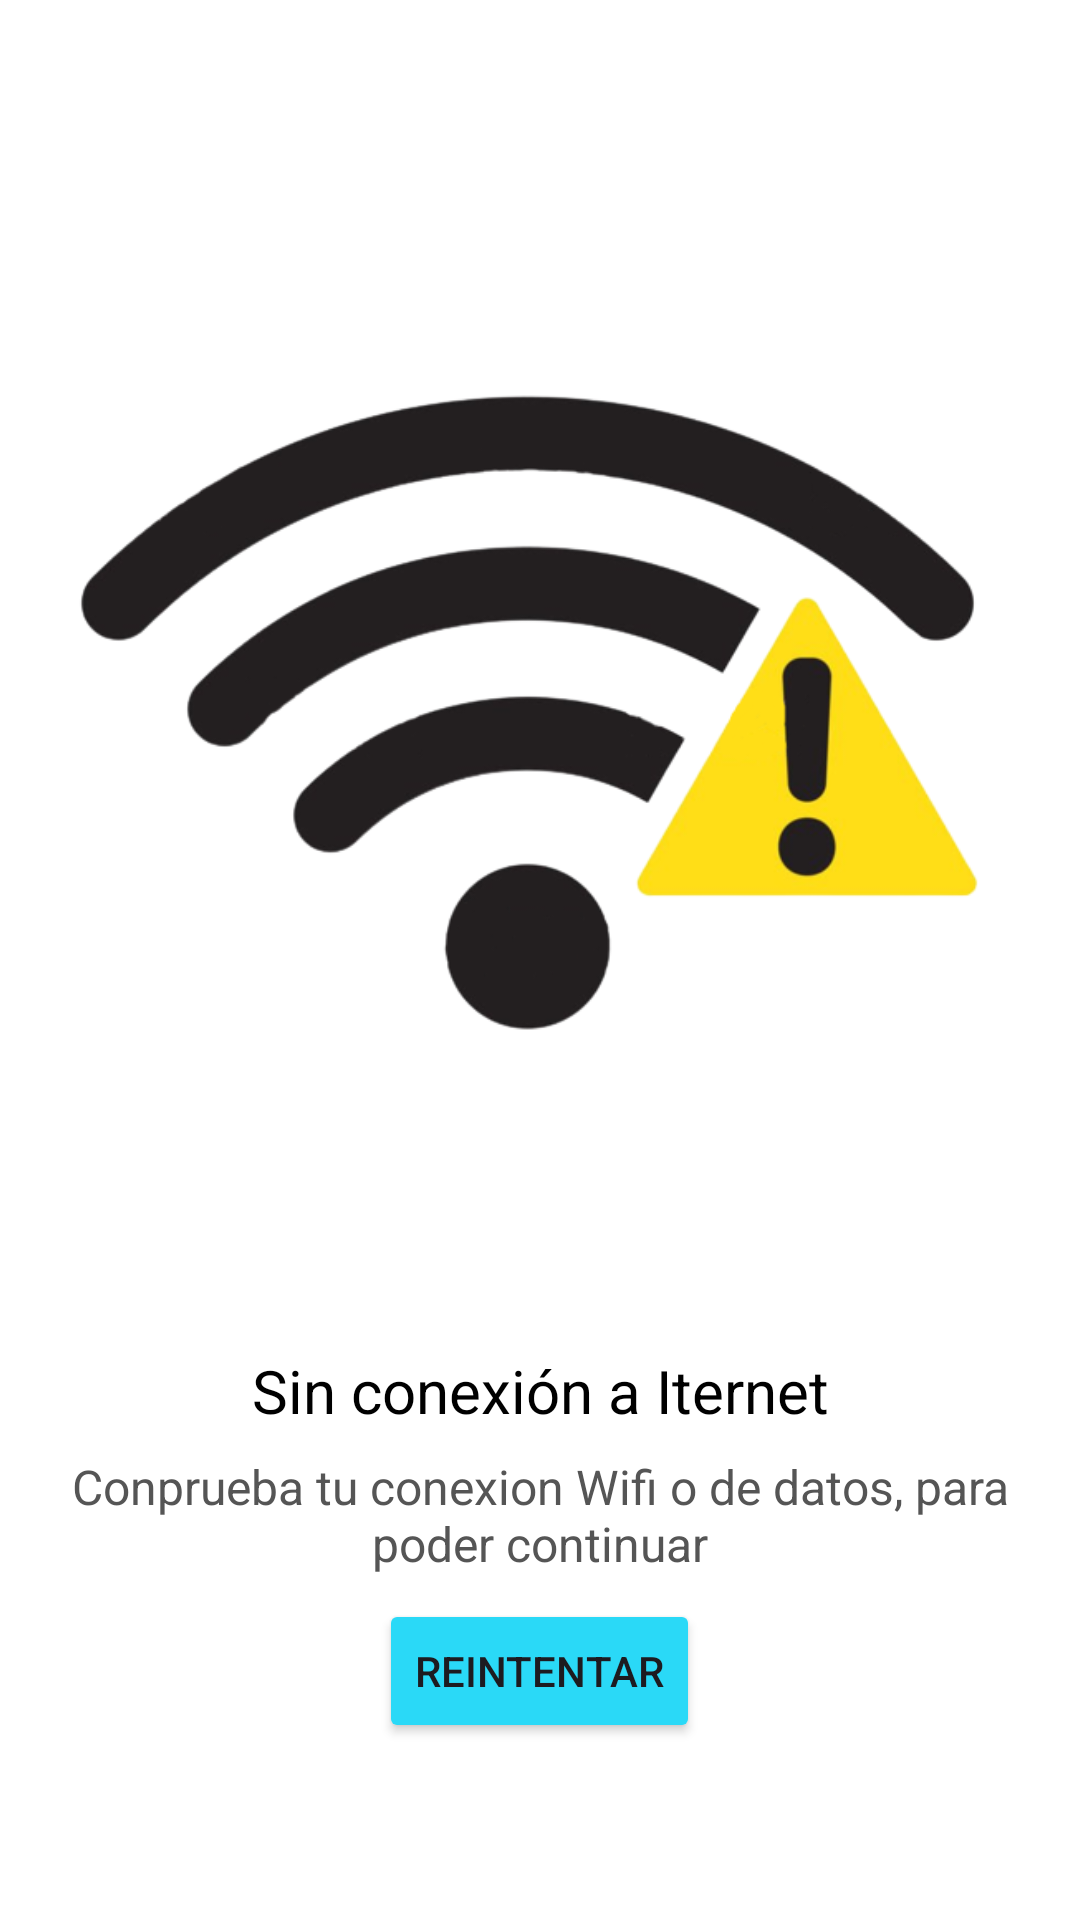

Layout XML and referenced resources for this Android screen:
<!-- AndroidManifest.xml: application theme Theme.AMST_Proyecto -->
<!-- res/layout/fragment_no_internet.xml -->
<?xml version="1.0" encoding="utf-8"?>
<androidx.constraintlayout.widget.ConstraintLayout xmlns:android="http://schemas.android.com/apk/res/android"
    xmlns:app="http://schemas.android.com/apk/res-auto"
    xmlns:tools="http://schemas.android.com/tools"
    android:layout_width="match_parent"
    android:layout_height="match_parent"
    android:background="@color/white">

    <LinearLayout
        android:layout_width="match_parent"
        android:layout_height="match_parent"
        android:layout_margin="20dp"
        android:gravity="center"
        android:orientation="vertical"
        tools:layout_editor_absoluteX="20dp"
        tools:layout_editor_absoluteY="20dp">

        <ImageView
            android:id="@+id/imageView6"
            android:layout_width="wrap_content"
            android:layout_height="wrap_content"
            app:srcCompat="@drawable/no_internet_icon" />

        <TextView
            android:id="@+id/textView7"
            android:layout_width="match_parent"
            android:layout_height="wrap_content"
            android:gravity="center"
            android:text="@string/no_conexion"
            android:textColor="@color/black"
            android:textSize="20sp" />

        <Space
            android:layout_width="match_parent"
            android:layout_height="wrap_content"
            android:layout_weight="1" />

        <TextView
            android:id="@+id/textView9"
            android:layout_width="match_parent"
            android:layout_height="wrap_content"
            android:gravity="center"
            android:text="@string/Mensaje"
            android:textColor="@color/Olvidado_contraseña_color"
            android:textSize="16sp" />

        <Space
            android:layout_width="match_parent"
            android:layout_height="wrap_content"
            android:layout_weight="1" />

        <Button
            android:id="@+id/idbtnReintentar"
            android:layout_width="wrap_content"
            android:layout_height="wrap_content"
            android:text="@string/reintentar"
            app:backgroundTint="@color/fondo"
            android:onClick="onClickReintentar"/>

        <Space
            android:layout_width="match_parent"
            android:layout_height="wrap_content"
            android:layout_weight="5" />

    </LinearLayout>
</androidx.constraintlayout.widget.ConstraintLayout>
<!-- resources referenced by this layout -->
<resources>
  <color name="black">#FF000000</color>
  <color name="fondo">#FF2AD9F7</color>
  <color name="white">#FFFFFFFF</color>
  <!-- drawable no_internet_icon: png bitmap (drawable, 71931 bytes) -->
  <string name="Mensaje">Conprueba tu conexion Wifi o de datos, para poder continuar</string>
  <string name="no_conexion">Sin conexión a Iternet</string>
  <string name="reintentar">Reintentar</string>
  <style name="Theme.AMST_Proyecto" parent="Base.Theme.AMST_Proyecto" />
  <style name="Base.Theme.AMST_Proyecto" parent="Theme.Material3.DayNight.NoActionBar">
          
          
  
          <item name="android:statusBarColor">@color/fondo</item>
          <item name="android:windowBackground">@color/fondo</item>
  
  
      </style>
</resources>
